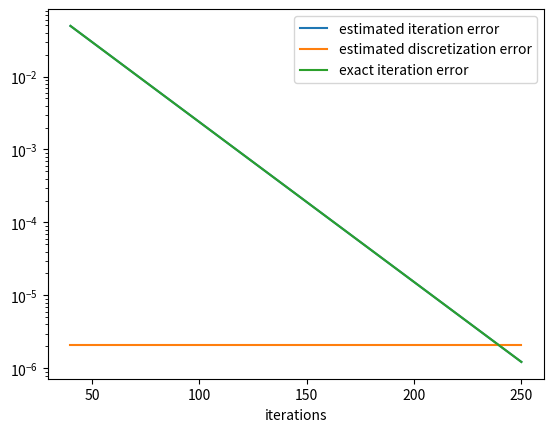

Generate this figure with matplotlib:
import numpy as np
import scipy.sparse as sparse
import scipy.sparse.linalg
import matplotlib.pyplot as plt

def make_laplace(N, hx = 1, bounds=None):
    if hasattr(hx, "__len__"):
        """
        0    1    2
        |----|----|----|--
        h0   h1   h2
        """
        assert(len(hx) == N - 1), f"len(hx) = {len(hx)}, N = {N}"
        h = lambda i: hx[i]
    else:
        h = lambda i: hx


    rows = []
    cols = []
    vals = []
    for i in range(N):
        if bounds=='skip' and i in [0, N-1]:
            continue
        if bounds=='dirichlet' and i in [0, N-1]:
            rows.append(i)
            cols.append(i)
            vals.append(1)
            continue
        if bounds=='neumann' and i in [0, N-1]:
            if i == 0:
                rows.append(i)
                cols.append(i)
                vals.append(-1/h(0))
                rows.append(i)
                cols.append(i+1)
                vals.append(1/h(0))
            else:
                rows.append(i)
                cols.append(i-1)
                vals.append(1/h(N-2))
                rows.append(i)
                cols.append(i)
                vals.append(-1/h(N-2))
            continue

        if i != 0:
            rows.append(i)
            cols.append(i-1)
            vals.append(1/h(i-1)) # ∇φ_i ∇φ_i-1
        rows.append(i)
        cols.append(i)
        vals.append(-1/h(i-1) - 1/h(i)) # ∇φ_i ∇φ_i
        if i != N-1:
            rows.append(i)
            cols.append(i+1)
            vals.append(1/h(i)) # ∇φ_i ∇φ_i+1
    # negate as Δ = - <∇φ, ∇φ>
    return -sparse.csr_matrix((vals, (rows, cols)), shape=(N,N))

def arr2str(arr, **kwargs):
    return np.array2string(arr, formatter={'float_kind': lambda x: '{:+.2e}'.format(x)}, **kwargs).replace('+0.00e+00', '    -    ')

def second_order_coefficients(j, u, x):
    xi = [x[j-1], x[j], x[j+1]]
    ui = [u[j-1], u[j], u[j+1]]
    a = ui[0]*xi[1]*xi[2]/((xi[0]-xi[1])*(xi[0]-xi[2]))+ui[1]*xi[0]*xi[2]/((xi[1]-xi[0])*(xi[1]-xi[2]))+ui[2]*xi[0]*xi[1]/((xi[2]-xi[0])*(xi[2]-xi[1]))
    b = -(ui[0]*(xi[1]+xi[2])/((xi[0]-xi[1])*(xi[0]-xi[2]))+ui[1]*(xi[0]+xi[2])/((xi[1]-xi[0])*(xi[1]-xi[2]))+ui[2]*(xi[0]+xi[1])/((xi[2]-xi[0])*(xi[2]-xi[1])))
    c = ui[0]/((xi[0]-xi[1])*(xi[0]-xi[2]))+ui[1]/((xi[1]-xi[0])*(xi[1]-xi[2]))+ui[2]/((xi[2]-xi[0])*(xi[2]-xi[1]))
    return [c,b,a]

def first_order_coefficients(j, u, x):
    x = [x[j], x[j+1]]
    u = [u[j], u[j+1]]
    c = (u[1]*x[0]-u[0]*x[1])/(x[0]-x[1])
    m = (u[0]-u[1])/(x[0]-x[1])
    return [m, c]

#Iterationsfehler:
def calc_iter_error(x, z, u, Ne, h):
    u_prime = (u[1:] - u[:-1]) / h # on each element
    z_prime = (z[1:] - z[:-1]) / h # on each element
    #print('p', u_prime)
    jumps_u = u_prime[1:] - u_prime[:-1] # on the inner nodes
    jumps_z = z_prime[1:] - z_prime[:-1] # on the inner nodes
    #print('j', jumps_u)
    t1 = 0
    t2 = 0
    t3 = 0
    t4 = 0
    for ie in range(Ne):
        t1 += h * (z[ie] + z[ie+1])/2
        [m, c] = first_order_coefficients(ie, z, x)
        #m = (z[ie+1]-z[ie])/(x[ie+1]-x[ie])
        #c = z[ie+1]-(z[ie]-z[ie+1])/(x[ie]-x[ie+1])*x[ie+1]
        t4 += c*(x[ie+1]-x[ie]) + 1/2*m*(x[ie+1]**2-x[ie]**2)
        if ie != 0:
            t2 += .5 * jumps_u[ie - 1] * z[ie]
        if ie != Ne - 1:
            t3 += .5 * jumps_u[ie] * z[ie+1]
    #print(t1, t4, t2, t3)
    #print(t1 + t2 + t3)
    return (t1+t2+t3)

#Diskretisierungsfehler:
def calc_disc_error(x, z, Ne, h):
    t1 = 0
    t2 = 0
    for ie in range(1, Ne):
        [a,b,c] = second_order_coefficients(ie, z, x)
        t1 += a/3*(x[ie+1]**3-x[ie]**3) + b/2*(x[ie+1]**2-x[ie]**2) + c*(x[ie+1]-x[ie])
        t2 += -h * (z[ie] + z[ie+1])/2
    return (t1+t2)

def calc_iter_error_exact(u, u_exact, Ne, h):
    t1 = 0
    t2 = 0
    for ie in range(Ne):
        t1 += (u[ie]+u[ie+1])/2*h
        t2 += (u_exact[ie]+u_exact[ie+1])/2*h
    return t2-t1


##########################################################################################
Nx = 200; Ne = Nx - 1
#Ne = 20; Nx = Ne + 1
x = np.linspace(0,1, Nx)
h = 1 / Ne
#print(Nx, Ne, h)

laplace = make_laplace(Nx, h, bounds='dirichlet')
#print('  '+arr2str(laplace.todense(), prefix='  '))

rhs = np.ones(Nx) * h # ∫f φᵢdx
# boundary
rhs[0] = 0
rhs[-1] = 0
#print('f', rhs)
J = rhs

#exact solution
u_exact = -1/2*(x**2-x)

#solve the dual problem
z = sparse.linalg.gmres(laplace, J)
assert z[1] == 0; z = z[0]

k = 10
iter_error = 1
disc_error = 0
iters = []
iter_error_list = []
disc_error_list = []
iter_error_exact_list = []
while iter_error > disc_error:
    #compute the approximate solution
    u = sparse.linalg.gmres(laplace, rhs, maxiter = k)
    u = u[0]
    #error calculation
    iter_error = calc_iter_error(x, z, u, Ne, h)
    disc_error = calc_disc_error(x, z, Ne, h)
    iter_error_exact = calc_iter_error_exact(u, u_exact, Ne, h)
    #print('iter_error: ', iter_error)
    #print('disc_error: ', disc_error)
    
    iter_error_list.append(iter_error)
    disc_error_list.append(disc_error)
    iter_error_exact_list.append(iter_error_exact)
    k += 30
    iters.append(k)

#plot
iter_error_array = np.array(iter_error_list)
disc_error_array = np.array(disc_error_list)
iter_error_exact_array = np.array(iter_error_exact_list)
plt.plot(iters, iter_error_array, label = 'estimated iteration error')
plt.plot(iters, disc_error_array, label = 'estimated discretization error')
plt.plot(iters, iter_error_exact_array, label = 'exact iteration error')
plt.xlabel('iterations')
plt.yscale('log')
plt.legend()
plt.show()